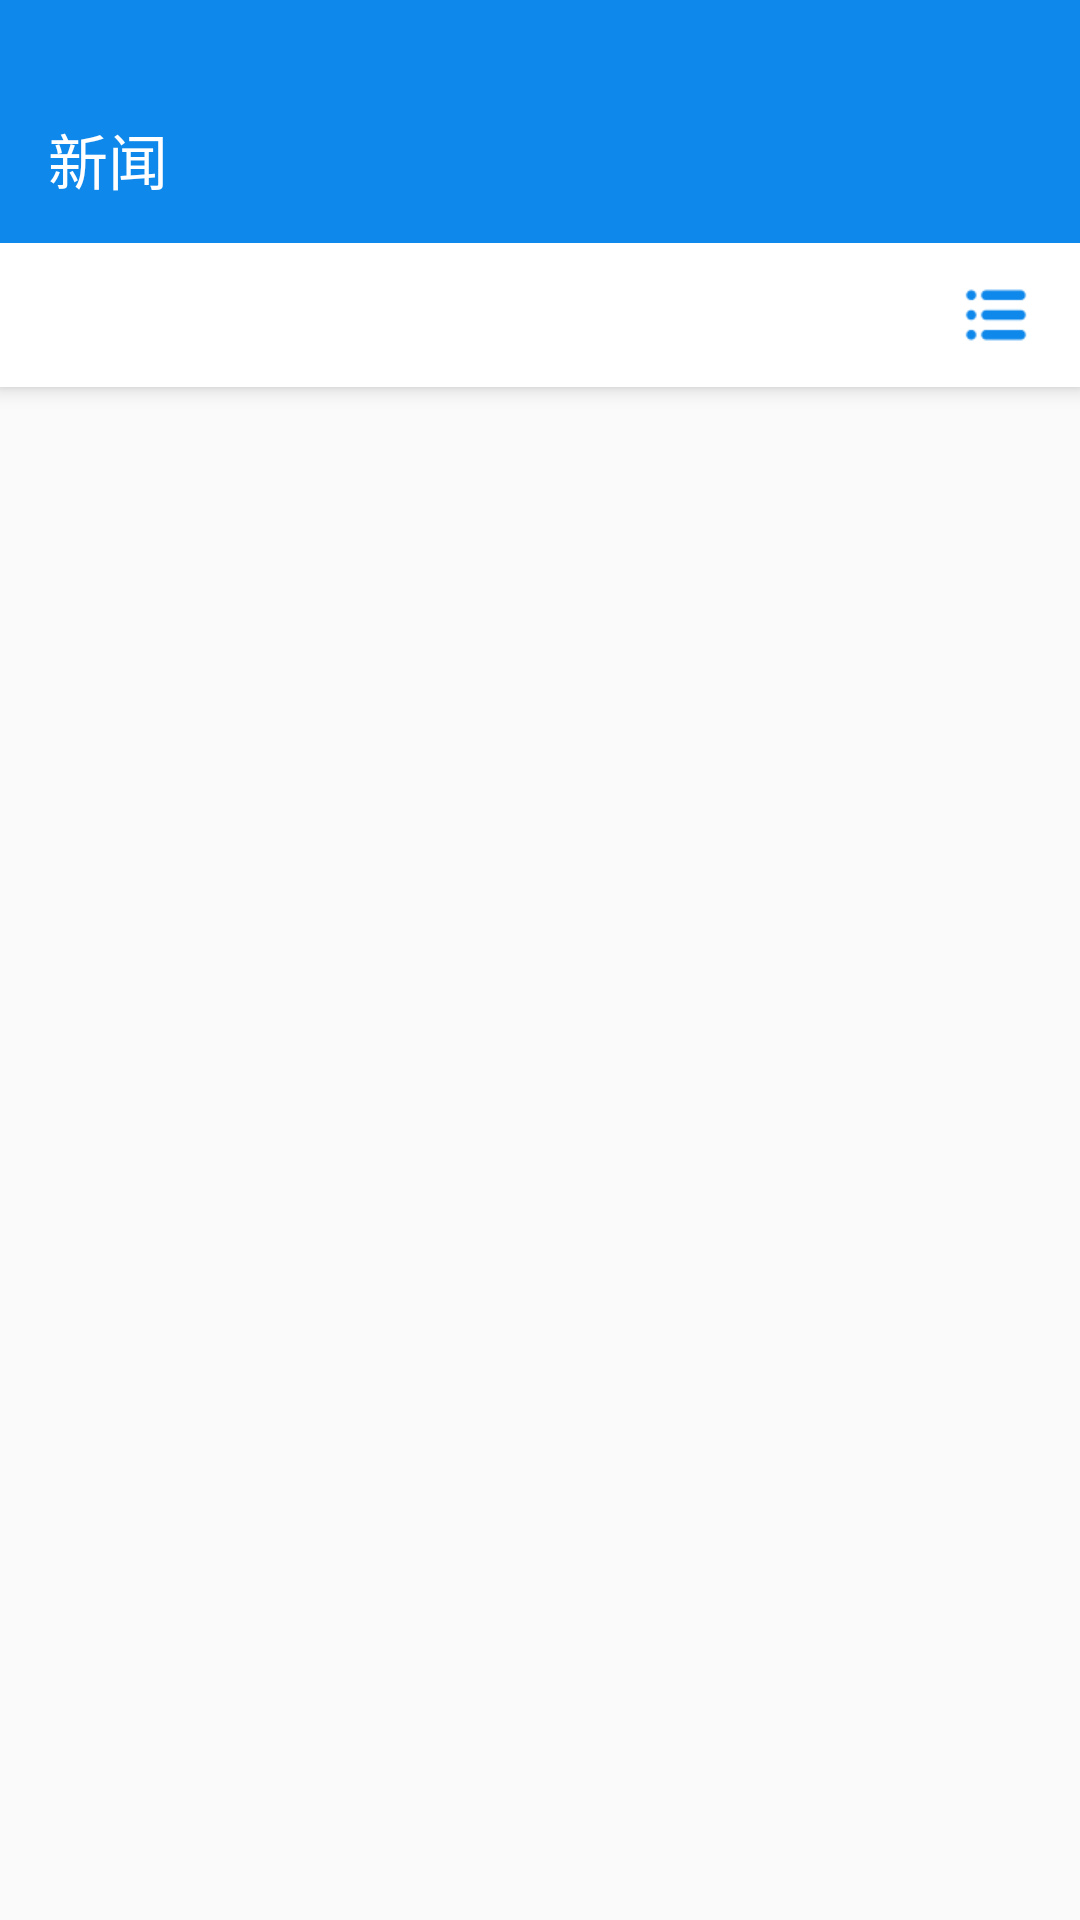

Layout XML and referenced resources for this Android screen:
<!-- AndroidManifest.xml: application theme OneAppTheme.OverlapSystemBar -->
<!-- res/layout/layout_news.xml -->
<?xml version="1.0" encoding="utf-8"?>
<LinearLayout xmlns:android="http://schemas.android.com/apk/res/android"
    xmlns:app="http://schemas.android.com/apk/res-auto"
    android:layout_width="match_parent"
    android:layout_height="match_parent"
    android:orientation="vertical">

    <View
        android:layout_width="match_parent"
        android:layout_height="@dimen/status_bar_height"
        android:background="@color/colorNews" />

    <androidx.coordinatorlayout.widget.CoordinatorLayout
        android:layout_width="match_parent"
        android:layout_height="match_parent">

        <com.google.android.material.appbar.AppBarLayout
            android:layout_width="match_parent"
            android:layout_height="wrap_content">

            <androidx.appcompat.widget.Toolbar
                android:id="@+id/toolbar"
                android:layout_width="match_parent"
                android:layout_height="?attr/actionBarSize"
                android:background="@color/colorNews"
                android:theme="@style/ToolBarDark"
                app:contentInsetStartWithNavigation="0dp"
                app:layout_scrollFlags="scroll|enterAlways"
                app:popupTheme="@style/ToolBarPopupTheme.News"
                app:title="新闻" />

            <LinearLayout
                android:layout_width="match_parent"
                android:layout_height="wrap_content"
                android:background="@color/white"
                android:gravity="center_vertical"
                android:orientation="horizontal">

                <com.google.android.material.tabs.TabLayout
                    android:id="@+id/tabLayout"
                    android:layout_width="0dp"
                    android:layout_height="wrap_content"
                    android:layout_weight="1"
                    app:tabIndicatorColor="@color/colorNews"
                    app:tabMode="scrollable"
                    app:tabSelectedTextColor="@color/colorNews"
                    app:tabTextColor="@color/colorTextBlack" />

                <ImageView
                    android:id="@+id/ivNewsCategory"
                    android:layout_width="wrap_content"
                    android:layout_height="wrap_content"
                    android:layout_marginLeft="16dp"
                    android:layout_marginRight="16dp"
                    android:src="@drawable/ic_news_category" />
            </LinearLayout>
        </com.google.android.material.appbar.AppBarLayout>

        <androidx.viewpager.widget.ViewPager
            android:id="@+id/viewPager"
            android:layout_width="match_parent"
            android:layout_height="match_parent"
            app:layout_behavior="@string/appbar_scrolling_view_behavior" />
    </androidx.coordinatorlayout.widget.CoordinatorLayout>
</LinearLayout>
<!-- resources referenced by this layout -->
<resources>
  <color name="colorNews">#0F88EB</color>
  <color name="colorTextBlack">#191919</color>
  <color name="white">#FFFFFF</color>
  <dimen name="status_bar_height">25dp</dimen>
  <!-- drawable ic_news_category: png bitmap (drawable-xhdpi, 728 bytes) -->
  <style name="ToolBarDark" parent="ThemeOverlay.AppCompat.Dark" />
  <style name="ToolBarPopupTheme.News">
          <item name="android:textColorPrimary">@color/colorNews</item>
      </style>
  <style name="OneAppTheme.OverlapSystemBar" />
</resources>
